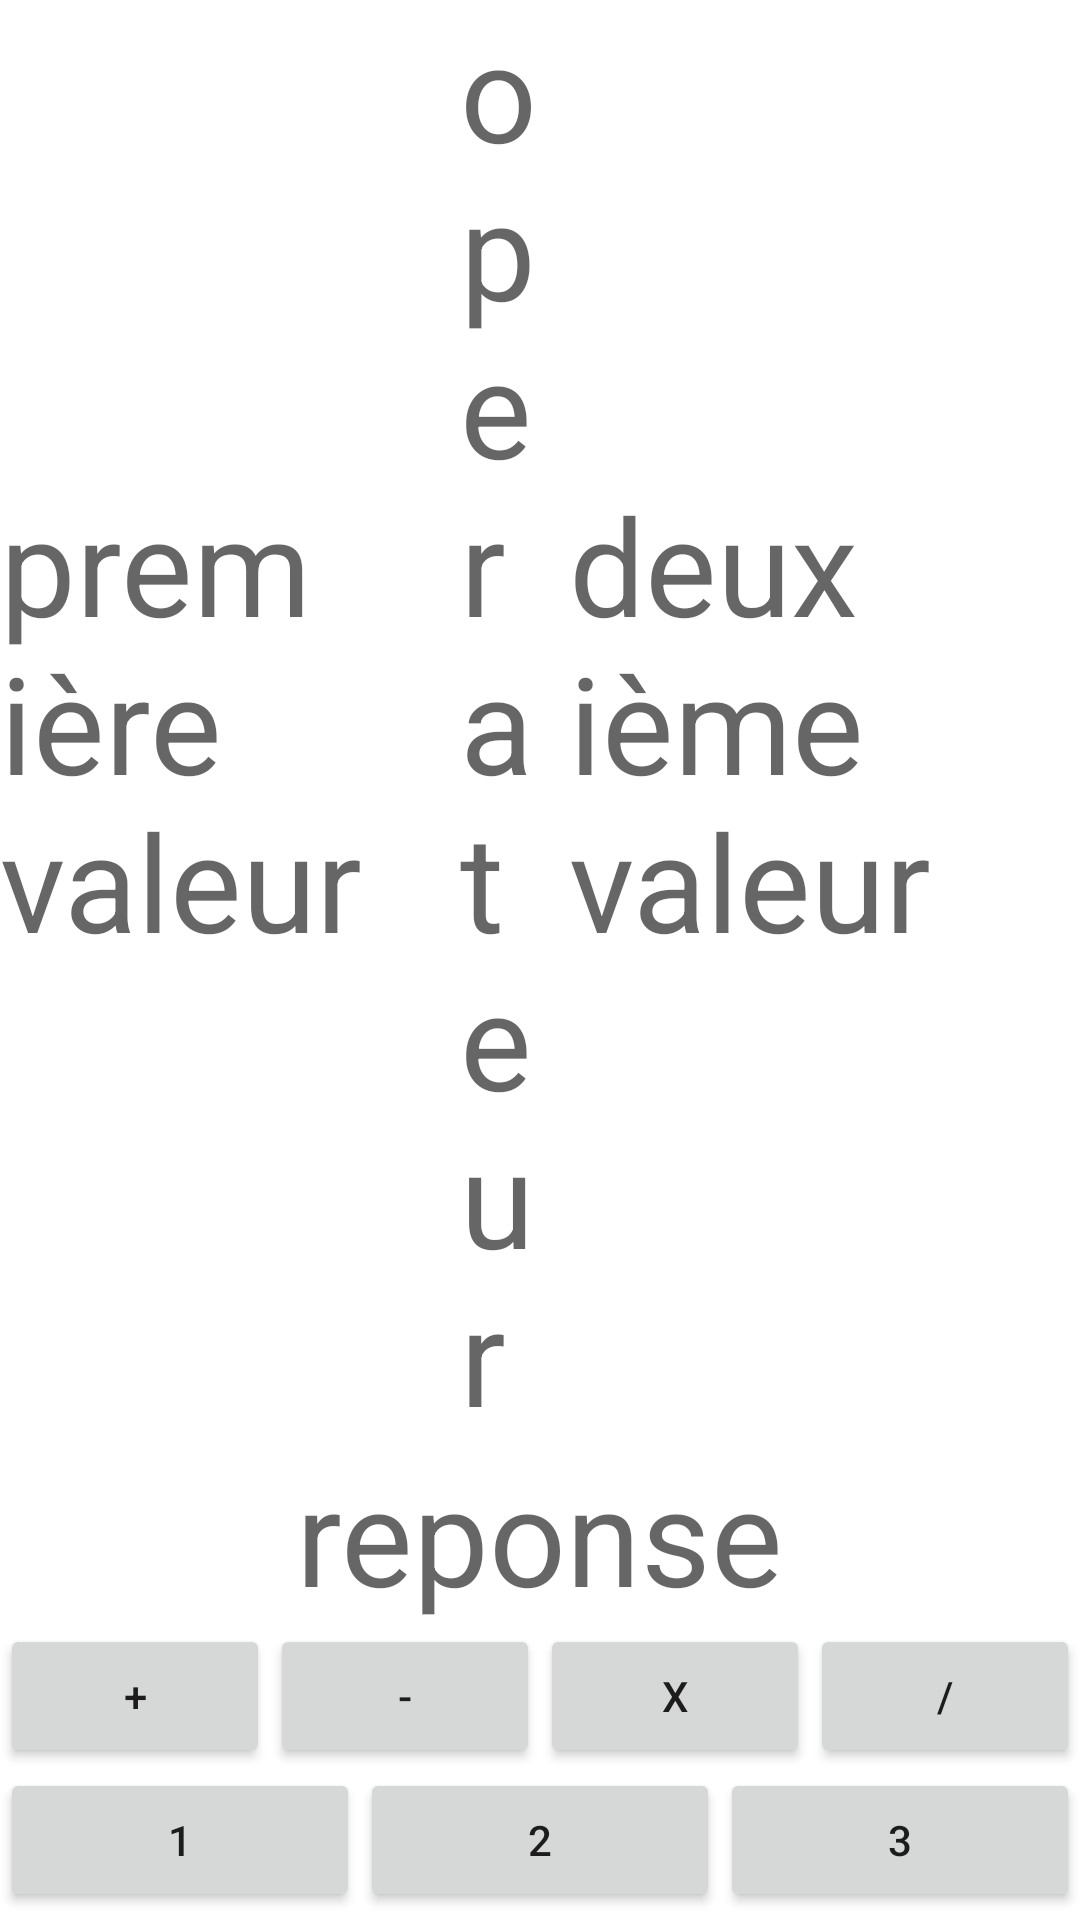

This screen was rendered from an Android layout file. Write that file and the resources it references.
<!-- AndroidManifest.xml: application theme Theme.Calc_app -->
<!-- res/layout/activity_jeu.xml -->
<?xml version="1.0" encoding="utf-8"?>
<androidx.constraintlayout.widget.ConstraintLayout xmlns:android="http://schemas.android.com/apk/res/android"
    xmlns:app="http://schemas.android.com/apk/res-auto"
    xmlns:tools="http://schemas.android.com/tools"
    android:layout_width="match_parent"
    android:layout_height="match_parent">

    <LinearLayout
        android:layout_width="match_parent"
        android:layout_height="match_parent"
        android:orientation="vertical">

        <LinearLayout
            android:layout_width="match_parent"
            android:layout_height="wrap_content"
            android:layout_gravity="center"
            android:orientation="horizontal">

            <TextView
                android:id="@+id/textView"
                android:layout_width="wrap_content"
                android:layout_height="wrap_content"
                android:layout_gravity="center"
                android:layout_weight="1"
                android:text="@string/txt_permiere_valeur"
                android:textAppearance="@style/TextAppearance.AppCompat.Display2" />

            <TextView
                android:id="@+id/textView2"
                android:layout_width="wrap_content"
                android:layout_height="wrap_content"
                android:layout_gravity="center"
                android:layout_weight="1"
                android:text="@string/txt_operateur"
                android:textAppearance="@style/TextAppearance.AppCompat.Display2" />

            <TextView
                android:id="@+id/textView3"
                android:layout_width="wrap_content"
                android:layout_height="wrap_content"
                android:layout_gravity="center"
                android:layout_weight="1"
                android:text="@string/txt_deuxieme_valeur"
                android:textAppearance="@style/TextAppearance.AppCompat.Display2" />
        </LinearLayout>

        <TextView
            android:id="@+id/textView4"
            android:layout_width="wrap_content"
            android:layout_height="wrap_content"
            android:layout_gravity="center"
            android:text="@string/txt_reponse"
            android:textAppearance="@style/TextAppearance.AppCompat.Display2" />

        <LinearLayout
            android:layout_width="match_parent"
            android:layout_height="match_parent"
            android:layout_weight="1"
            android:gravity="center"
            android:orientation="vertical">

            <LinearLayout
                android:layout_width="match_parent"
                android:layout_height="wrap_content"
                android:orientation="horizontal">

                <Button
                    android:id="@+id/button_plus"
                    android:layout_width="wrap_content"
                    android:layout_height="wrap_content"
                    android:layout_weight="1"
                    android:text="@string/button_plus_text" />

                <Button
                    android:id="@+id/button_substract"
                    android:layout_width="wrap_content"
                    android:layout_height="wrap_content"
                    android:layout_weight="1"
                    android:text="@string/button_substract_text" />

                <Button
                    android:id="@+id/button_multiply"
                    android:layout_width="wrap_content"
                    android:layout_height="wrap_content"
                    android:layout_weight="1"
                    android:text="@string/button_multiply_text" />

                <Button
                    android:id="@+id/button_divide"
                    android:layout_width="wrap_content"
                    android:layout_height="wrap_content"
                    android:layout_weight="1"
                    android:text="@string/button_divide_text" />
            </LinearLayout>

            <LinearLayout
                android:layout_width="match_parent"
                android:layout_height="wrap_content"
                android:orientation="horizontal">

                <Button
                    android:id="@+id/button_1"
                    android:layout_width="wrap_content"
                    android:layout_height="wrap_content"
                    android:layout_weight="1"
                    android:text="@string/button_1_text" />

                <Button
                    android:id="@+id/button_2"
                    android:layout_width="wrap_content"
                    android:layout_height="wrap_content"
                    android:layout_weight="1"
                    android:text="@string/button_2_text" />

                <Button
                    android:id="@+id/button_3"
                    android:layout_width="wrap_content"
                    android:layout_height="wrap_content"
                    android:layout_weight="1"
                    android:text="@string/button_3_text" />
            </LinearLayout>

            <LinearLayout
                android:layout_width="match_parent"
                android:layout_height="wrap_content"
                android:orientation="horizontal">

                <Button
                    android:id="@+id/button_4"
                    android:layout_width="wrap_content"
                    android:layout_height="wrap_content"
                    android:layout_weight="1"
                    android:text="@string/button_4_text" />

                <Button
                    android:id="@+id/button_5"
                    android:layout_width="wrap_content"
                    android:layout_height="wrap_content"
                    android:layout_weight="1"
                    android:text="@string/button_5_text" />

                <Button
                    android:id="@+id/button_6"
                    android:layout_width="wrap_content"
                    android:layout_height="wrap_content"
                    android:layout_weight="1"
                    android:text="@string/button_6_text" />
            </LinearLayout>

            <LinearLayout
                android:layout_width="match_parent"
                android:layout_height="wrap_content"
                android:orientation="horizontal">

                <Button
                    android:id="@+id/button_7"
                    android:layout_width="wrap_content"
                    android:layout_height="wrap_content"
                    android:layout_weight="1"
                    android:text="@string/button_7_text" />

                <Button
                    android:id="@+id/button_8"
                    android:layout_width="wrap_content"
                    android:layout_height="wrap_content"
                    android:layout_weight="1"
                    android:text="@string/button_8_text" />

                <Button
                    android:id="@+id/button_9"
                    android:layout_width="wrap_content"
                    android:layout_height="wrap_content"
                    android:layout_weight="1"
                    android:text="@string/button_9_text" />
            </LinearLayout>

            <LinearLayout
                android:layout_width="match_parent"
                android:layout_height="wrap_content"
                android:orientation="horizontal">

                <Space
                    android:layout_width="match_parent"
                    android:layout_height="wrap_content"
                    android:layout_weight="1" />

                <Button
                    android:id="@+id/button_0"
                    android:layout_width="match_parent"
                    android:layout_height="wrap_content"
                    android:layout_weight="1"
                    android:text="@string/button_0_text" />

                <Space
                    android:layout_width="match_parent"
                    android:layout_height="wrap_content"
                    android:layout_weight="1" />
            </LinearLayout>
        </LinearLayout>

    </LinearLayout>

</androidx.constraintlayout.widget.ConstraintLayout>
<!-- resources referenced by this layout -->
<resources>
  <string name="button_0_text" translatable="false">0</string>
  <string name="button_1_text" translatable="false">1</string>
  <string name="button_2_text" translatable="false">2</string>
  <string name="button_3_text" translatable="false">3</string>
  <string name="button_4_text" translatable="false">4</string>
  <string name="button_5_text" translatable="false">5</string>
  <string name="button_6_text" translatable="false">6</string>
  <string name="button_7_text" translatable="false">7</string>
  <string name="button_8_text" translatable="false">8</string>
  <string name="button_9_text" translatable="false">9</string>
  <string name="button_divide_text" translatable="false">/</string>
  <string name="button_multiply_text" translatable="false">x</string>
  <string name="button_plus_text" translatable="false">+</string>
  <string name="button_substract_text" translatable="false">-</string>
  <string name="txt_deuxieme_valeur" translatable="false">deuxième valeur</string>
  <string name="txt_operateur" translatable="false">operateur</string>
  <string name="txt_permiere_valeur" translatable="false">première valeur</string>
  <string name="txt_reponse" translatable="false">reponse</string>
  <style name="Theme.Calc_app" parent="Theme.MaterialComponents.DayNight.DarkActionBar">
          
          <item name="colorPrimary">@color/purple_500</item>
          <item name="colorPrimaryVariant">@color/purple_700</item>
          <item name="colorOnPrimary">@color/white</item>
          
          <item name="colorSecondary">@color/teal_200</item>
          <item name="colorSecondaryVariant">@color/teal_700</item>
          <item name="colorOnSecondary">@color/black</item>
          
          <item name="android:statusBarColor">?attr/colorPrimaryVariant</item>
          
      </style>
  <!-- not gathered from this repository: default colours our renderer supplied (Android Studio template values) -->
  <color name="purple_500">#FF6200EE</color>
  <color name="purple_700">#FF3700B3</color>
  <color name="teal_200">#FF03DAC5</color>
  <color name="teal_700">#FF018786</color>
  <color name="black">#FF000000</color>
  <color name="white">#FFFFFFFF</color>
</resources>
